The GitHub repository ISABELUNA16/Yolo11_ComputerVision_BananaRipenessClassifier contains a labelled image folder "dataset_split" with 4 categories: green, overripe, ripe, semi-ripe. Examples follow, each with its label.

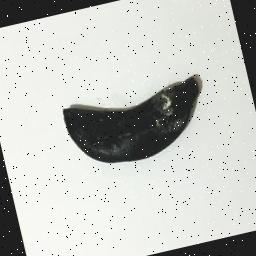
Label: overripe

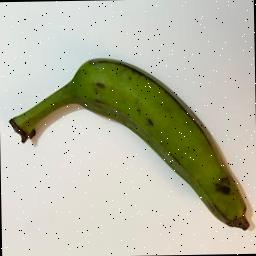
Label: green

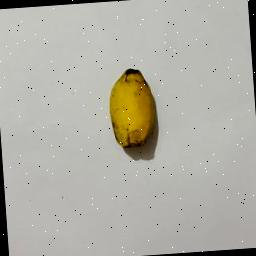
Label: ripe

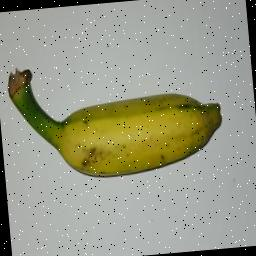
Label: semi-ripe

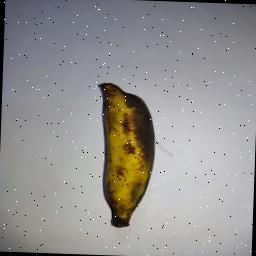
Label: overripe

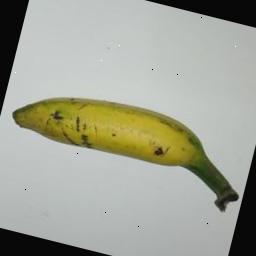
Label: semi-ripe
